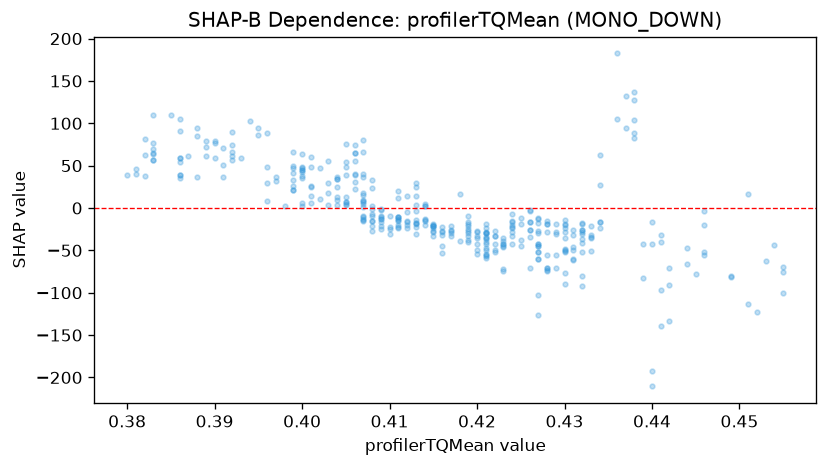

The data file committed next to this chart (first rows):
feature_value, shap_value
0.446, -51.98
0.43, -76.96
0.43, -23.92
0.431, -61.47
0.431, -26.48
0.441, -40.59
0.434, 62.03
0.431, -32.29
0.428, -55.19
0.428, -18.96
0.43, -19.86
0.431, -46.1
0.432, -25.4
0.428, -18.96
0.422, -32.52
0.415, -21.31
0.415, -33.37
0.415, -18.32
0.413, -30.3
0.404, 34.83
0.404, 9.573
0.404, 36.88
0.402, 10.74
0.397, 37.01
0.399, 47.01
0.399, 33.51
0.397, 32.08
0.4, 44.54
0.4, 47.61
0.4, 48.66
0.4, 42.52
0.408, -21.05
0.41, -22.64
0.415, -19.61
0.413, 24.49
0.413, -18.46
0.415, -23.36
0.417, -29.01
0.415, -27.53
0.415, -21.39
0.414, -13.45
0.422, -42.43
0.419, -24.46
0.404, 12.47
0.399, 41.06
0.396, 48.92
0.394, 102.8
0.399, 21.31
0.399, 25.89
0.399, 66.6
0.405, 48.44
0.407, 65.98
0.407, 17.68
0.402, 47.65
0.401, 26.04
0.401, 60.36
0.412, -23.67
0.412, -4.159
0.414, 4.843
0.414, -13.86
... 317 more rows
